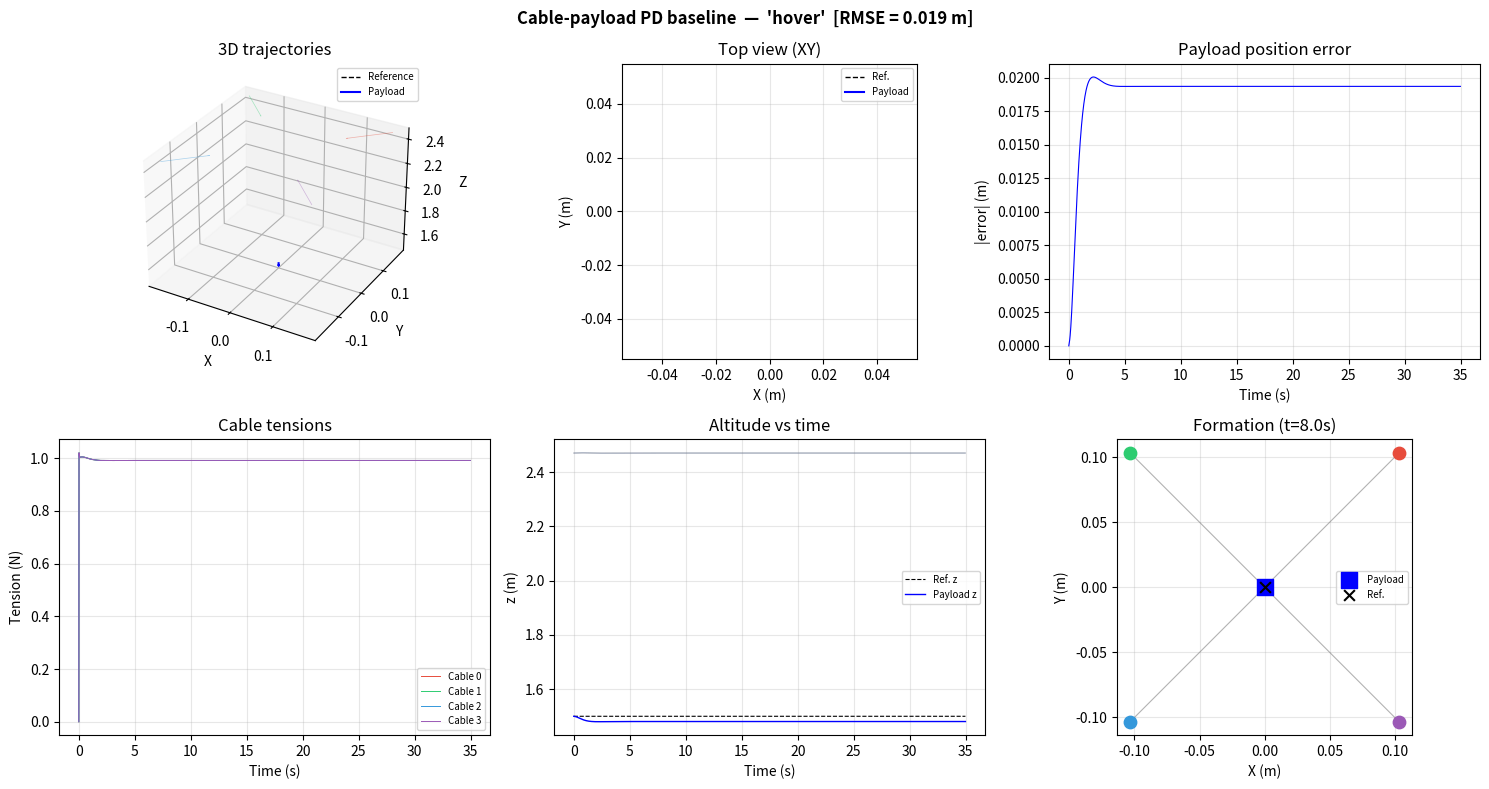

Source code (Python): (Note: this script raises an exception after producing the figure.)
#!/usr/bin/env python3
"""
numerical_sim/simulate.py
=========================
Numerical simulation of a cable-suspended payload carried by N quadrotors.

Directly integrates the load-cable dynamic model from:
  Sun et al., "Agile and Cooperative Aerial Manipulation of a Cable-Suspended Load"
  arXiv:2501.18802v2  (Equations 1-3)

This is how TU Delft validated their work in simulation — not Gazebo, but a
numerical integration of the equations of motion with a simple point-mass model.

Physics:
  - Payload:  point mass (rotation ignored in this first version)
  - Drones:   point masses with direct force vectors (attitude abstracted away)
  - Cables:   tension-only spring-damper; high K approximates inextensible
  - Integrator: RK4 at 1 kHz, controller at 30 Hz

Controller implemented here: the quasi-static PD baseline (equivalent to the
"Geometric" controller that TU Delft used as a comparison baseline in Table 1).
Cables are assumed vertical for setpoint computation (quasi-static assumption).

Usage:
  python simulate.py                      # hover
  python simulate.py --traj slow          # figure-eight, v_max ~ 1 m/s
  python simulate.py --traj medium        # v_max ~ 2 m/s
  python simulate.py --traj medium_plus   # v_max ~ 2 m/s, a_max ~ 8 m/s^2 (baseline struggles)
  python simulate.py --traj fast          # v_max ~ 5 m/s  (baseline crashes)
  python simulate.py --traj all           # run all and compare (like Table 1)
"""

import argparse
import numpy as np
import matplotlib
matplotlib.use('Agg')
import matplotlib.pyplot as plt
from mpl_toolkits.mplot3d import Axes3D  # noqa: F401 (needed for 3D projection)

# ── Physical parameters ────────────────────────────────────────────────────────
N      = 4          # quadrotors
M_Q    = 0.6        # kg  drone mass
M_L    = 0.4        # kg  payload mass
G      = 9.81       # m/s²
L_CAB  = 1.0        # m   cable natural length (paper uses 1 m)

# Cable spring-damper: high K  ≈  inextensible (tension-only).
# At hover, equilibrium extension ≈ M_L*G / (N * K * cos²θ) ≈ 0.2 mm — negligible.
# Choose slightly over-damped: D_crit = 2*sqrt(K * M_L / N) ≈ 89 Ns/m.
K_CAB  = 5000.0     # N/m
D_CAB  = 100.0      # Ns/m

# Drone max thrust (N) and minimum upward component.
F_MAX   = 3.0 * (M_Q + M_L / N) * G   # generous ceiling
F_ZMIN  = 0.05 * M_Q * G

# Formation: horizontal offsets of cables from payload CoM (square, symmetric).
# Using smaller radius so cable angle from vertical is ~15°, matching hover geometry.
R_FORM = 0.25       # m — half-diagonal of formation square
OFFSETS_XY = R_FORM / np.sqrt(2) * np.array([
    [ 1.,  1.],
    [-1.,  1.],
    [-1., -1.],
    [ 1., -1.],
])   # shape (N, 2)

# Pre-compute the "up" direction for each drone's cable in hover:
# raw offset from payload in 3D = [ox, oy, L_CAB]; normalise → sphere point.
_raw_dirs = np.column_stack([OFFSETS_XY,
                              np.full(N, L_CAB)])           # (N, 3)
_norms    = np.linalg.norm(_raw_dirs, axis=1, keepdims=True)
HOVER_DIRS = _raw_dirs / _norms                             # (N, 3) unit vectors

# ── Controller gains ───────────────────────────────────────────────────────────
KP = np.array([2.5, 2.5, 4.0])
KD = np.array([3.0, 3.0, 4.5])

# ── Target payload hover position ─────────────────────────────────────────────
Z_HOVER = 1.5       # m

# ── Figure-eight trajectory parameters ────────────────────────────────────────
T_HOVER  = 5.0      # s — hover before trajectory starts
AMP      = 2.0      # m — amplitude (matches paper Fig. 2 scale ~3 m)

# (omega, v_max, a_max) — matching Table 1 agility levels
TRAJS = {
    'hover':        (0.00, 0.0, 0.0),
    'slow':         (0.50, 1.0, 0.5),
    'medium':       (1.00, 2.0, 2.0),
    'medium_plus':  (1.50, 2.0, 8.0),
    'fast':         (2.50, 5.0, 8.0),
}

# ── Simulation timing ──────────────────────────────────────────────────────────
DT       = 0.001    # s   physics step (1 ms)
CTRL_HZ  = 30       # Hz  controller update rate (matches paper)
LOG_HZ   = 50       # Hz  data logging rate
T_TOTAL  = 35.0     # s   (matches paper Fig. 2 time axis)

CRASH_Z  = -0.5     # m   declare crash if any body falls below this


# ══════════════════════════════════════════════════════════════════════════════
#  Reference trajectory
# ══════════════════════════════════════════════════════════════════════════════

def payload_ref(t: float, omega: float):
    """
    Smooth Lissajous figure-eight for the payload CoM:
        x(τ) = A·sin(ωτ)
        y(τ) = A·sin(ωτ)·cos(ωτ)  =  A/2·sin(2ωτ)
        z    = Z_HOVER
    where τ = t − T_HOVER.

    Returns (p_ref, v_ref, a_ref), each shape (3,).
    During the initial hover phase (t < T_HOVER) or for omega=0 returns origin.
    """
    if omega == 0.0 or t < T_HOVER:
        return (np.array([0., 0., Z_HOVER]),
                np.zeros(3),
                np.zeros(3))

    tau = t - T_HOVER
    w   = omega
    s, c  = np.sin(w * tau),   np.cos(w * tau)
    s2, c2 = np.sin(2*w*tau),  np.cos(2*w*tau)

    p = np.array([AMP * s,       0.5 * AMP * s2,  Z_HOVER])
    v = np.array([AMP*w * c,     AMP*w * c2,       0.])
    a = np.array([-AMP*w**2 * s, -2*AMP*w**2 * s2, 0.])
    return p, v, a


# ══════════════════════════════════════════════════════════════════════════════
#  Drone setpoints  (quasi-static, sphere-projected)
# ══════════════════════════════════════════════════════════════════════════════

def drone_setpoints(p_ref, v_ref, a_ref):
    """
    Compute desired (position, velocity, acc) for each drone under the
    quasi-static cable assumption (paper's "Geometric" baseline):
      - Cables assumed vertical → drone target = payload target + [0,0,L_CAB]
        plus the horizontal formation offset.
      - Projected onto sphere |p_i - p_L| = L_CAB so the setpoint is always
        geometrically reachable even when the cable is not vertical.

    Returns p_des (N,3), v_des (N,3), a_des_ff (N,3).
    """
    directions = HOVER_DIRS                      # fixed (quasi-static)
    p_des  = p_ref[None, :] + L_CAB * directions   # (N, 3)
    v_des  = np.tile(v_ref,  (N, 1))
    a_ff   = np.tile(a_ref,  (N, 1))
    return p_des, v_des, a_ff


# ══════════════════════════════════════════════════════════════════════════════
#  Cable physics  (vectorised)
# ══════════════════════════════════════════════════════════════════════════════

def cable_forces(p_L, v_L, p_d, v_d):
    """
    Tension-only spring-damper cable model.

    Sign convention (matches paper Eq. 2):
      s_i  = unit vector FROM drone i TO payload  =  (p_L - p_d[i]) / dist
      Cable force on payload = -t_i * s_i  (toward drone  = upward when taut)
      Cable force on drone   = +t_i * s_i  (toward payload = downward)

    p_L : (3,)   payload position
    v_L : (3,)   payload velocity
    p_d : (N,3)  drone positions
    v_d : (N,3)  drone velocities

    Returns
      tensions  (N,)   scalar cable tensions [N]
      f_payload (3,)   net cable force on payload [N]
      f_drones  (N,3)  cable force on each drone [N]
    """
    diff  = p_L - p_d                                  # (N, 3)  drone→payload
    dist  = np.linalg.norm(diff, axis=1)               # (N,)

    valid = dist > 1e-9
    s     = np.where(valid[:, None], diff / np.maximum(dist[:, None], 1e-9), 0.)

    ext   = dist - L_CAB                               # (N,)
    rate  = np.einsum('ij,ij->i', s, v_L - v_d)       # (N,) stretch rate

    taut  = valid & (ext > 0.)
    t_raw = K_CAB * ext + D_CAB * rate
    t     = np.where(taut, np.maximum(0., t_raw), 0.)  # (N,) tensions

    f_payload = -np.einsum('i,ij->j', t, s)            # (3,)
    f_drones  =  t[:, None] * s                        # (N,3)
    return t, f_payload, f_drones


# ══════════════════════════════════════════════════════════════════════════════
#  PD controller  (Geometric baseline)
# ══════════════════════════════════════════════════════════════════════════════

def pd_control(t_sim, p_L, v_L, p_d, v_d, omega):
    """
    Per-drone PD position controller with cable tension feedforward.

    Equivalent to the "Geometric" baseline evaluated in the paper (Table 1).
    Each drone assumes cables hang vertically and accounts for its share of
    the payload weight as a downward external force.

    Returns F (N,3) — thrust vectors [N].
    """
    p_ref, v_ref, a_ref = payload_ref(t_sim, omega)
    p_des, v_des, a_ff  = drone_setpoints(p_ref, v_ref, a_ref)

    ff_z = M_L * G / N                                # cable tension share [N]

    ep  = p_des - p_d                                 # (N,3)
    ev  = v_des - v_d                                 # (N,3)
    a   = KP * ep + KD * ev + a_ff                    # (N,3) desired accel

    # Thrust = m*(a + g) + cable feedforward
    F   = M_Q * (a + np.array([0., 0., G])) + np.array([0., 0., ff_z])

    # Clamp magnitude and enforce minimum upward component
    mag = np.linalg.norm(F, axis=1, keepdims=True)
    F   = np.where(mag > F_MAX, F * (F_MAX / mag), F)
    F[:, 2] = np.maximum(F[:, 2], F_ZMIN)
    return F


# ══════════════════════════════════════════════════════════════════════════════
#  Equations of motion  (Eq. 2 simplified — point-mass payload)
# ══════════════════════════════════════════════════════════════════════════════

def eom(x, F):
    """
    State vector x = [p_L(3), v_L(3), p_0(3), v_0(3), ..., p_3(3), v_3(3)]
    Returns dx/dt with same layout.

    Payload dynamics (Eq. 2, point-mass, load rotation not yet included):
      p_L_dot = v_L
      v_L_dot = g - Σ(t_i * s_i) / m_L

    Drone dynamics (point mass, thrust F_i):
      p_i_dot = v_i
      v_i_dot = g + F_i/m_q + t_i*s_i/m_q   (cable pulls drone toward payload)
    """
    p_L = x[0:3];  v_L = x[3:6]
    p_d = x[6:].reshape(N, 6)[:, :3]
    v_d = x[6:].reshape(N, 6)[:, 3:]

    _, f_payload, f_drones = cable_forces(p_L, v_L, p_d, v_d)

    dx = np.empty_like(x)
    dx[0:3] = v_L
    dx[3:6] = np.array([0., 0., -G]) + f_payload / M_L

    drone_block = dx[6:].reshape(N, 6)
    drone_block[:, :3] = v_d
    drone_block[:, 3:] = (np.array([0., 0., -G])
                          + F / M_Q
                          + f_drones / M_Q)
    return dx


# ══════════════════════════════════════════════════════════════════════════════
#  RK4 integrator
# ══════════════════════════════════════════════════════════════════════════════

def rk4(x, F, dt):
    k1 = eom(x,           F)
    k2 = eom(x + dt/2*k1, F)
    k3 = eom(x + dt/2*k2, F)
    k4 = eom(x + dt*k3,   F)
    return x + dt * (k1 + 2*k2 + 2*k3 + k4) / 6.


# ══════════════════════════════════════════════════════════════════════════════
#  Initial state: drones exactly on the cable-length sphere around payload
# ══════════════════════════════════════════════════════════════════════════════

def initial_state():
    """
    Payload at Z_HOVER, each drone at L_CAB along its hover direction.
    Cables start with zero extension → zero initial tension → no impulse.
    """
    x = np.zeros(6 + N * 6)
    x[0:3] = [0., 0., Z_HOVER]
    for i in range(N):
        x[6 + i*6 : 9 + i*6] = x[0:3] + L_CAB * HOVER_DIRS[i]
    return x


# ══════════════════════════════════════════════════════════════════════════════
#  Main simulation loop
# ══════════════════════════════════════════════════════════════════════════════

def simulate(omega: float, traj_name: str):
    x = initial_state()
    t = 0.

    ctrl_dt   = 1. / CTRL_HZ
    log_dt    = 1. / LOG_HZ
    next_ctrl = 0.
    next_log  = 0.

    # Pre-compute initial control (avoids re-computing at first step)
    p_d = x[6:].reshape(N, 6)[:, :3].copy()
    v_d = x[6:].reshape(N, 6)[:, 3:].copy()
    F   = pd_control(t, x[0:3], x[3:6], p_d, v_d, omega)

    log_t, log_pL, log_pd, log_tens, log_ref = [], [], [], [], []
    crashed = False

    n_steps = int(T_TOTAL / DT)
    for _ in range(n_steps):

        if t >= next_ctrl:
            p_d = x[6:].reshape(N, 6)[:, :3].copy()
            v_d = x[6:].reshape(N, 6)[:, 3:].copy()
            F   = pd_control(t, x[0:3], x[3:6], p_d, v_d, omega)
            next_ctrl += ctrl_dt

        if t >= next_log:
            p_d  = x[6:].reshape(N, 6)[:, :3].copy()
            v_d  = x[6:].reshape(N, 6)[:, 3:].copy()
            tens, _, _ = cable_forces(x[0:3], x[3:6], p_d, v_d)
            p_r, _, _  = payload_ref(t, omega)
            log_t.append(t)
            log_pL.append(x[0:3].copy())
            log_pd.append(p_d.copy())
            log_tens.append(tens.copy())
            log_ref.append(p_r)
            next_log += log_dt

        # Crash check
        if x[2] < CRASH_Z or np.any(x[6:].reshape(N, 6)[:, 2] < CRASH_Z):
            print(f"  CRASH at t={t:.2f}s  (payload z={x[2]:.3f} m)")
            crashed = True
            break

        x = rk4(x, F, DT)
        t += DT

    if not crashed:
        print(f"  Completed  t={t:.2f}s")

    times = np.array(log_t)
    p_Ls  = np.array(log_pL)          # (T, 3)
    p_ds  = np.array(log_pd)          # (T, N, 3)
    tens  = np.array(log_tens)        # (T, N)
    refs  = np.array(log_ref)         # (T, 3)

    # RMSE over trajectory portion
    if omega > 0 and np.any(times > T_HOVER):
        mask = times > T_HOVER
        err  = np.linalg.norm(p_Ls[mask] - refs[mask], axis=1)
        rmse = float(np.sqrt(np.mean(err**2)))
        status = 'CRASH' if crashed else f'RMSE={rmse:.3f} m'
        print(f"  Trajectory RMSE: {rmse:.4f} m  [{status}]")
    else:
        err  = np.linalg.norm(p_Ls - refs, axis=1)
        rmse = float(np.mean(err[-int(2/log_dt):]))
        status = f'RMSE={rmse:.3f} m'
        print(f"  Hover steady-state: {rmse:.4f} m")

    return times, p_Ls, p_ds, tens, refs, crashed, rmse


# ══════════════════════════════════════════════════════════════════════════════
#  Plotting
# ══════════════════════════════════════════════════════════════════════════════

DRONE_COLORS = ['#e74c3c', '#2ecc71', '#3498db', '#9b59b6']

def plot_single(times, p_Ls, p_ds, tens, refs, crashed, rmse, traj_name, omega):
    err    = np.linalg.norm(p_Ls - refs, axis=1)
    status = 'CRASH' if crashed else f'RMSE = {rmse:.3f} m'

    fig = plt.figure(figsize=(15, 8))
    fig.suptitle(f"Cable-payload PD baseline  —  '{traj_name}'  [{status}]",
                 fontsize=12, fontweight='bold')

    # 3D trajectory
    ax1 = fig.add_subplot(2, 3, 1, projection='3d')
    ax1.plot(refs[:, 0], refs[:, 1], refs[:, 2],
             'k--', lw=1, label='Reference')
    ax1.plot(p_Ls[:, 0], p_Ls[:, 1], p_Ls[:, 2],
             'b-', lw=1.5, label='Payload')
    for i in range(N):
        ax1.plot(p_ds[:, i, 0], p_ds[:, i, 1], p_ds[:, i, 2],
                 color=DRONE_COLORS[i], lw=0.5, alpha=0.4)
    ax1.set_xlabel('X'); ax1.set_ylabel('Y'); ax1.set_zlabel('Z')
    ax1.set_title('3D trajectories')
    ax1.legend(fontsize=7)

    # XY top view
    ax2 = fig.add_subplot(2, 3, 2)
    ax2.plot(refs[:, 0], refs[:, 1], 'k--', lw=1, label='Ref.')
    ax2.plot(p_Ls[:, 0], p_Ls[:, 1], 'b-', lw=1.5, label='Payload')
    ax2.set_xlabel('X (m)'); ax2.set_ylabel('Y (m)')
    ax2.set_title('Top view (XY)'); ax2.set_aspect('equal')
    ax2.legend(fontsize=7); ax2.grid(alpha=0.3)

    # Position error vs time
    ax3 = fig.add_subplot(2, 3, 3)
    ax3.plot(times, err, 'b-', lw=0.8)
    if omega > 0:
        ax3.axvline(T_HOVER, color='gray', ls=':', lw=0.8, label='Traj. start')
        ax3.legend(fontsize=7)
    ax3.set_xlabel('Time (s)'); ax3.set_ylabel('|error| (m)')
    ax3.set_title('Payload position error'); ax3.grid(alpha=0.3)

    # Cable tensions
    ax4 = fig.add_subplot(2, 3, 4)
    for i in range(N):
        ax4.plot(times, tens[:, i], color=DRONE_COLORS[i], lw=0.7, label=f'Cable {i}')
    ax4.set_xlabel('Time (s)'); ax4.set_ylabel('Tension (N)')
    ax4.set_title('Cable tensions'); ax4.legend(fontsize=7); ax4.grid(alpha=0.3)

    # Altitude vs time
    ax5 = fig.add_subplot(2, 3, 5)
    ax5.plot(times, refs[:, 2], 'k--', lw=0.8, label='Ref. z')
    ax5.plot(times, p_Ls[:, 2], 'b-',  lw=1,   label='Payload z')
    for i in range(N):
        ax5.plot(times, p_ds[:, i, 2], color=DRONE_COLORS[i], lw=0.5, alpha=0.4)
    ax5.set_xlabel('Time (s)'); ax5.set_ylabel('z (m)')
    ax5.set_title('Altitude vs time'); ax5.legend(fontsize=7); ax5.grid(alpha=0.3)

    # Formation snapshot at t = T_HOVER + 3s  (mid-trajectory)
    ax6 = fig.add_subplot(2, 3, 6)
    snap_t = T_HOVER + 3.0
    snap_i = int(snap_t * LOG_HZ)
    snap_i = min(snap_i, len(times) - 1)
    for i in range(N):
        ax6.scatter(p_ds[snap_i, i, 0], p_ds[snap_i, i, 1],
                    color=DRONE_COLORS[i], s=80, zorder=3)
        ax6.plot([p_Ls[snap_i, 0], p_ds[snap_i, i, 0]],
                 [p_Ls[snap_i, 1], p_ds[snap_i, i, 1]],
                 color='gray', lw=0.8, alpha=0.6)
    ax6.scatter(p_Ls[snap_i, 0], p_Ls[snap_i, 1],
                c='blue', s=120, marker='s', zorder=4, label='Payload')
    ax6.scatter(refs[snap_i, 0], refs[snap_i, 1],
                c='black', s=60, marker='x', zorder=5, label='Ref.')
    ax6.set_xlabel('X (m)'); ax6.set_ylabel('Y (m)')
    ax6.set_title(f'Formation (t={times[snap_i]:.1f}s)')
    ax6.set_aspect('equal'); ax6.legend(fontsize=7); ax6.grid(alpha=0.3)

    plt.tight_layout()
    fname = f'numerical_sim/sim_{traj_name}.png'
    plt.savefig(fname, dpi=150, bbox_inches='tight')
    print(f"  Saved  {fname}")
    plt.close()
    return fname


def plot_table1_comparison(results):
    """
    Bar chart replicating the style of Table 1 from the paper.
    results: dict  traj_name → (crashed, rmse)
    """
    names  = [n for n in TRAJS if n != 'hover' and n in results]
    rmses  = []
    colors = []
    for n in names:
        crashed, rmse = results[n]
        rmses.append(np.nan if crashed else rmse)
        colors.append('#e74c3c' if crashed else '#3498db')

    fig, ax = plt.subplots(figsize=(8, 4))
    bars = ax.bar(names, rmses, color=colors, edgecolor='black', linewidth=0.6)
    for bar, (n, (crashed, rmse)) in zip(bars, [(n, results[n]) for n in names]):
        label = 'CRASH' if crashed else f'{rmse:.3f} m'
        ax.text(bar.get_x() + bar.get_width() / 2,
                bar.get_height() + 0.005 if not crashed else 0.02,
                label, ha='center', va='bottom', fontsize=9)

    # Reference: paper's Table 1 Geometric baseline values
    paper_geo = {'slow': 0.032, 'medium': 0.135, 'medium_plus': None, 'fast': None}
    ref_vals  = [paper_geo.get(n) for n in names]
    ax.scatter(range(len(names)),
               [v if v is not None else 0 for v in ref_vals],
               color='black', marker='_', s=200, linewidths=2,
               zorder=5, label='Paper (Geometric baseline)')

    ax.set_xlabel('Trajectory agility'); ax.set_ylabel('Payload position RMSE (m)')
    ax.set_title('Simulation results vs paper Table 1 (Geometric baseline)\n'
                 'Blue = completed, Red = crashed  |  — = paper reference')
    ax.legend(fontsize=8); ax.grid(axis='y', alpha=0.3)
    ax.set_ylim(bottom=0)

    fname = 'numerical_sim/sim_table1.png'
    plt.tight_layout()
    plt.savefig(fname, dpi=150, bbox_inches='tight')
    print(f"  Saved  {fname}")
    plt.close()


# ══════════════════════════════════════════════════════════════════════════════
#  Entry point
# ══════════════════════════════════════════════════════════════════════════════

def main():
    parser = argparse.ArgumentParser(
        description='Cable-suspended payload numerical simulation')
    parser.add_argument('--traj', default='hover',
                        choices=list(TRAJS.keys()) + ['all'],
                        help='Trajectory type (default: hover)')
    args = parser.parse_args()

    if args.traj == 'all':
        results = {}
        for name, (omega, vmax, amax) in TRAJS.items():
            if name == 'hover':
                continue
            label = f"{name}  (v_max={vmax} m/s, a_max={amax} m/s²)"
            print(f"\n{'='*60}")
            print(f"  {label}")
            print(f"{'='*60}")
            times, p_Ls, p_ds, tens, refs, crashed, rmse = simulate(omega, name)
            plot_single(times, p_Ls, p_ds, tens, refs, crashed, rmse, name, omega)
            results[name] = (crashed, rmse)

        print(f"\n{'='*60}")
        print("  Table 1 comparison summary")
        print(f"{'='*60}")
        print(f"  {'Trajectory':<15} {'RMSE':>10}  {'Status':>10}")
        print(f"  {'-'*40}")
        for name, (crashed, rmse) in results.items():
            status = 'CRASH' if crashed else 'OK'
            rmse_s = '  ---   ' if crashed else f'{rmse:.4f} m'
            print(f"  {name:<15} {rmse_s:>10}  {status:>10}")
        plot_table1_comparison(results)

    else:
        omega, vmax, amax = TRAJS[args.traj]
        print(f"\nTrajectory: {args.traj}")
        if vmax > 0:
            print(f"  v_max={vmax} m/s  a_max={amax} m/s²")
        times, p_Ls, p_ds, tens, refs, crashed, rmse = simulate(omega, args.traj)
        plot_single(times, p_Ls, p_ds, tens, refs, crashed, rmse, args.traj, omega)


if __name__ == '__main__':
    main()
